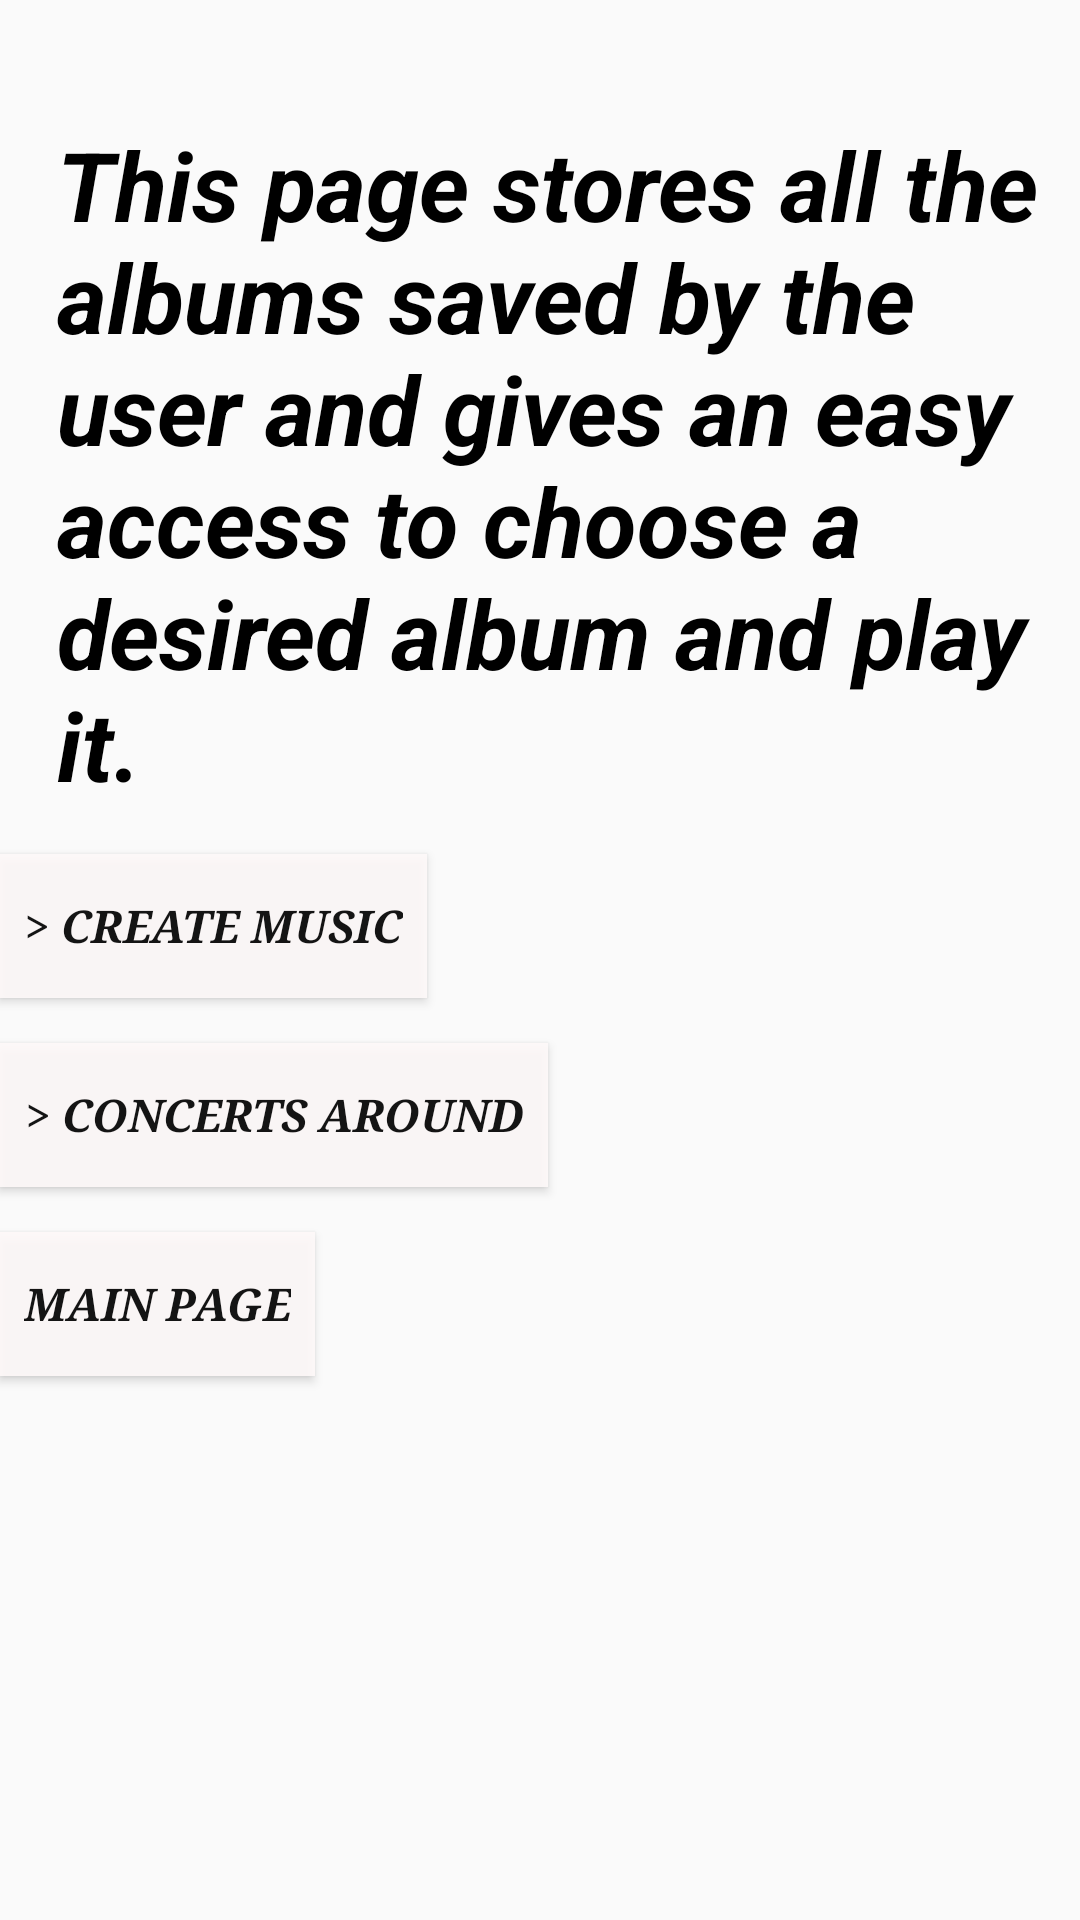

Layout XML and referenced resources for this Android screen:
<!-- AndroidManifest.xml: application theme AppTheme -->
<!-- res/layout/activity_my_albums.xml -->
<?xml version="1.0" encoding="utf-8"?>
<RelativeLayout xmlns:android="http://schemas.android.com/apk/res/android"
    xmlns:tools="http://schemas.android.com/tools"
    android:id="@+id/activity_my_albums"
    android:layout_width="match_parent"
    android:layout_height="match_parent"


    tools:context="com.example.android.music_app.MyAlbums">

    <ImageView
        android:layout_width="match_parent"
        android:layout_height="match_parent"
        android:src="@drawable/label"
        android:alpha="0.5"/>

    <LinearLayout
        android:layout_width="match_parent"
        android:layout_height="match_parent"
        android:orientation="vertical">

        <TextView
            android:layout_width="wrap_content"
            android:layout_height="wrap_content"
            style="@style/mainPageStyle"
            android:textColor="#000000"
            android:text="@string/myAlbums"/>

        <Button
            android:text="@string/create"
            style="@style/button"
            android:id="@+id/create_music"/>
        <Button
            android:text="@string/concerts"
            style="@style/button"
            android:id="@+id/concerts"/>
        <Button
            style="@style/button"
            android:text="@string/main_page"
            android:id="@+id/returnPage"/>


    </LinearLayout>

</RelativeLayout>
<!-- resources referenced by this layout -->
<resources>
  <string name="concerts"> &gt; Concerts Around</string>
  <string name="create"> &gt; Create Music</string>
  <string name="main_page">Main Page</string>
  <string name="myAlbums"> This page stores all the albums saved by the user and gives an easy access to choose a desired album and play it. </string>
  <style name="button">
          <item name="android:layout_width">wrap_content</item>
          <item name="android:layout_height">wrap_content</item>
          <item name="android:textColor">#000000</item>
          <item name="android:textSize">15sp</item>
          <item name="android:textStyle">bold|italic</item>
          <item name="android:paddingLeft">8dp</item>
          <item name="android:paddingRight">8dp</item>
          <item name="android:fontFamily">serif</item>
          <item name="android:background">#FFFAFA</item>
          <item name="android:layout_marginTop">15dp</item>
          <item name="android:alpha">0.9</item>
      </style>
  <style name="mainPageStyle">
  
      <item name="android:layout_width">wrap_content</item>
      <item name="android:layout_height">wrap_content</item>
      <item name="android:textColor">#FFFAF0</item>
      <item name="android:textSize">32sp</item>
      <item name="android:fontFamily">sans-serif</item>
      <item name="android:textStyle">bold|italic</item>
      <item name="android:paddingTop">40dp</item>
      <item name="android:paddingLeft">19dp</item>
      </style>
  <style name="AppTheme" parent="Theme.AppCompat.Light.DarkActionBar">
          
          <item name="colorPrimary">#000000</item>
          <item name="colorPrimaryDark">#00040a</item>
          <item name="colorAccent">#f6f8fa</item>
      </style>
</resources>
